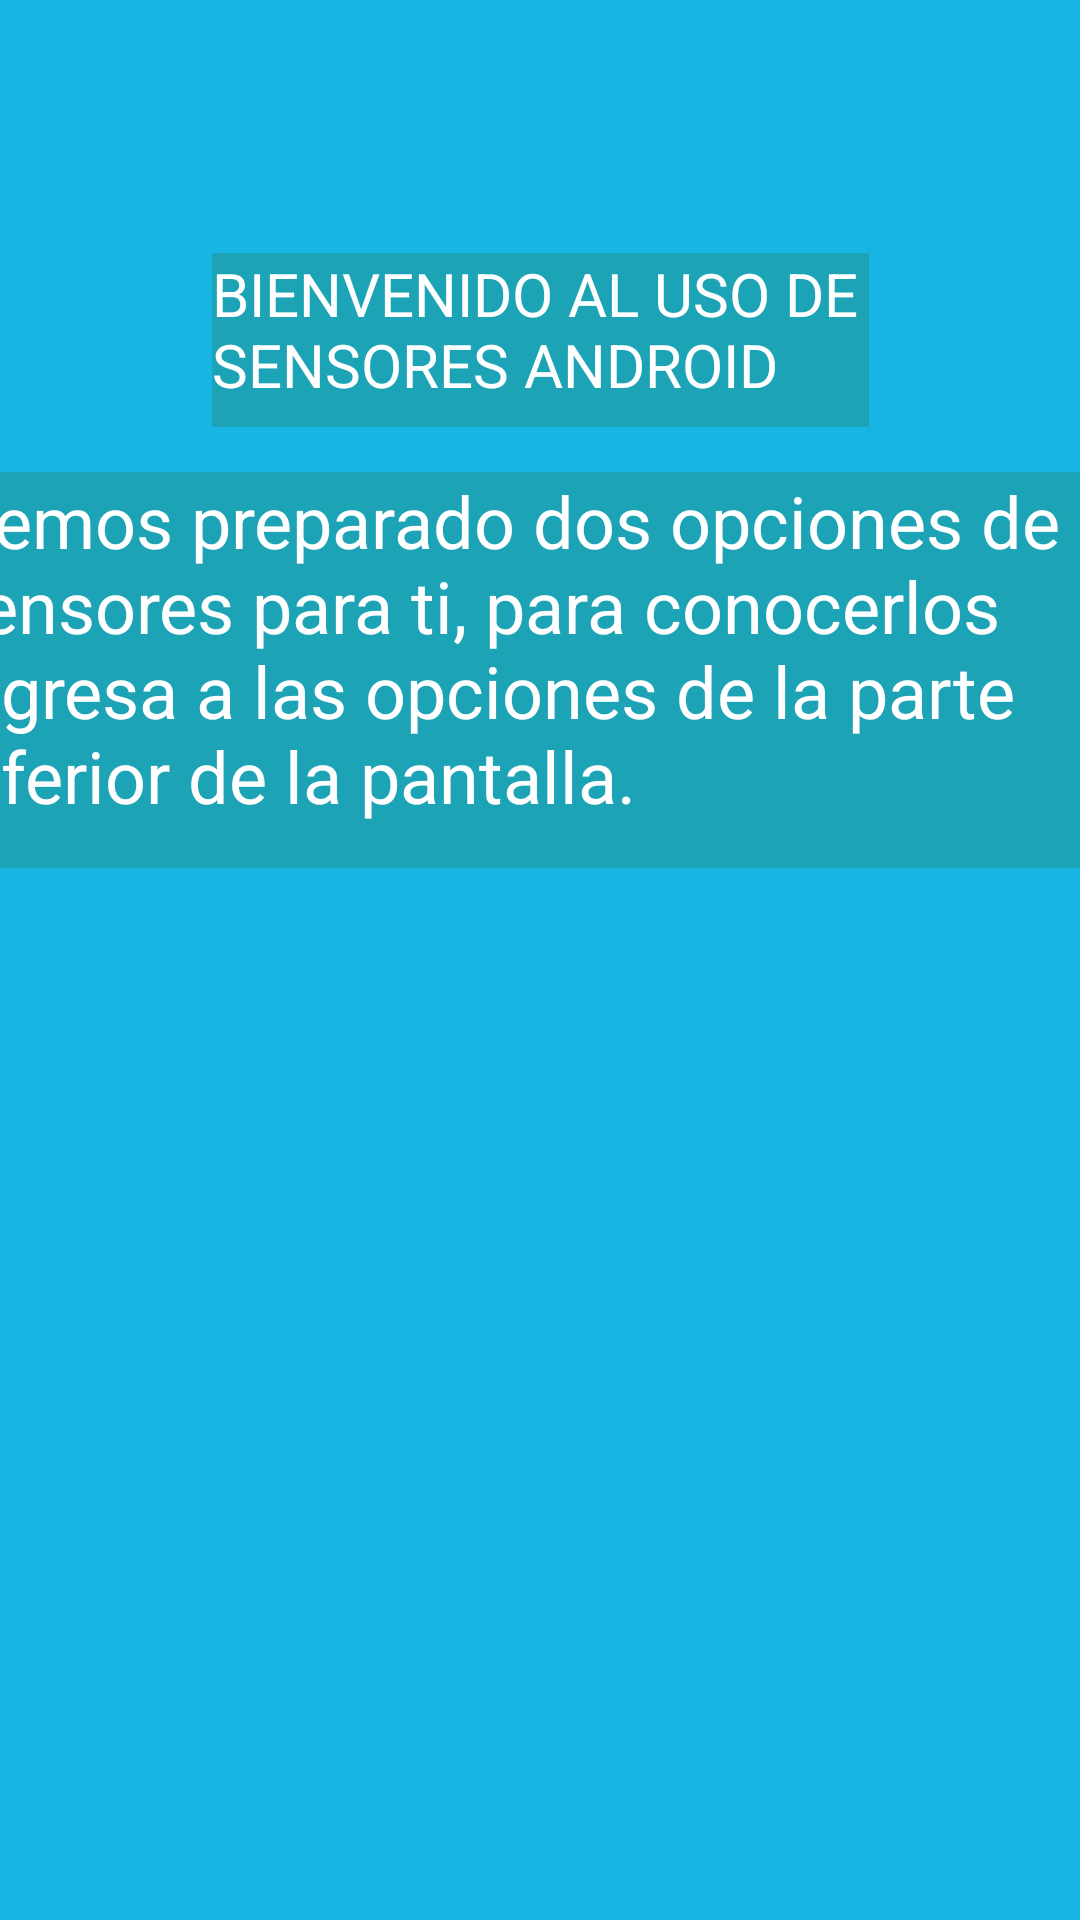

Produce the Android XML layout that renders to this screen, including the resource entries it uses.
<!-- AndroidManifest.xml: application theme Theme.Semana4UsoDeSensores -->
<!-- res/layout/fragment_blank.xml -->
<?xml version="1.0" encoding="utf-8"?>
<androidx.constraintlayout.widget.ConstraintLayout xmlns:android="http://schemas.android.com/apk/res/android"
    xmlns:app="http://schemas.android.com/apk/res-auto"
    xmlns:tools="http://schemas.android.com/tools"
    android:layout_width="match_parent"
    android:layout_height="match_parent"
    android:background="#529AB1"
    android:backgroundTint="#18B4E3"
    tools:context=".BlankFragment">

    <TextView
        android:id="@+id/textView"
        android:layout_width="219dp"
        android:layout_height="58dp"
        android:background="#1CA3B5"
        android:text="@string/TITULOINICIO"
        android:textColor="@color/white"
        android:textSize="20sp"
        app:layout_constraintBottom_toBottomOf="parent"
        app:layout_constraintEnd_toEndOf="parent"
        app:layout_constraintStart_toStartOf="parent"
        app:layout_constraintTop_toTopOf="parent"
        app:layout_constraintVertical_bias="0.145" />

    <TextView
        android:id="@+id/textView2"
        android:layout_width="388dp"
        android:layout_height="132dp"
        android:background="#00BCD4"
        android:backgroundTint="#1CA3B5"
        android:text="@string/MENSAJEINICIO"
        android:textColor="@color/white"
        android:textSize="24sp"
        app:layout_constraintBottom_toBottomOf="parent"
        app:layout_constraintEnd_toEndOf="parent"
        app:layout_constraintHorizontal_bias="0.695"
        app:layout_constraintStart_toStartOf="parent"
        app:layout_constraintTop_toTopOf="parent"
        app:layout_constraintVertical_bias="0.31"
        tools:ignore="TextContrastCheck" />
</androidx.constraintlayout.widget.ConstraintLayout>
<!-- resources referenced by this layout -->
<resources>
  <string name="MENSAJEINICIO"> Hemos preparado dos opciones de sensores para ti,
          para conocerlos ingresa a las opciones de la parte inferior de la pantalla. </string>
  <string name="TITULOINICIO"> BIENVENIDO AL USO DE SENSORES ANDROID </string>
  <style name="Theme.Semana4UsoDeSensores" parent="Theme.MaterialComponents.DayNight.DarkActionBar">
          
          <item name="colorPrimary">@color/purple_500</item>
          <item name="colorPrimaryVariant">@color/purple_700</item>
          <item name="colorOnPrimary">@color/white</item>
          
          <item name="colorSecondary">@color/teal_200</item>
          <item name="colorSecondaryVariant">@color/teal_700</item>
          <item name="colorOnSecondary">@color/black</item>
          
          <item name="android:statusBarColor" tools:targetApi="l">?attr/colorPrimaryVariant</item>
          
      </style>
  <!-- not gathered from this repository: default colours our renderer supplied (Android Studio template values) -->
  <color name="purple_500">#FF6200EE</color>
  <color name="purple_700">#FF3700B3</color>
  <color name="teal_200">#FF03DAC5</color>
  <color name="teal_700">#FF018786</color>
  <color name="black">#FF000000</color>
  <color name="white">#FFFFFFFF</color>
</resources>
